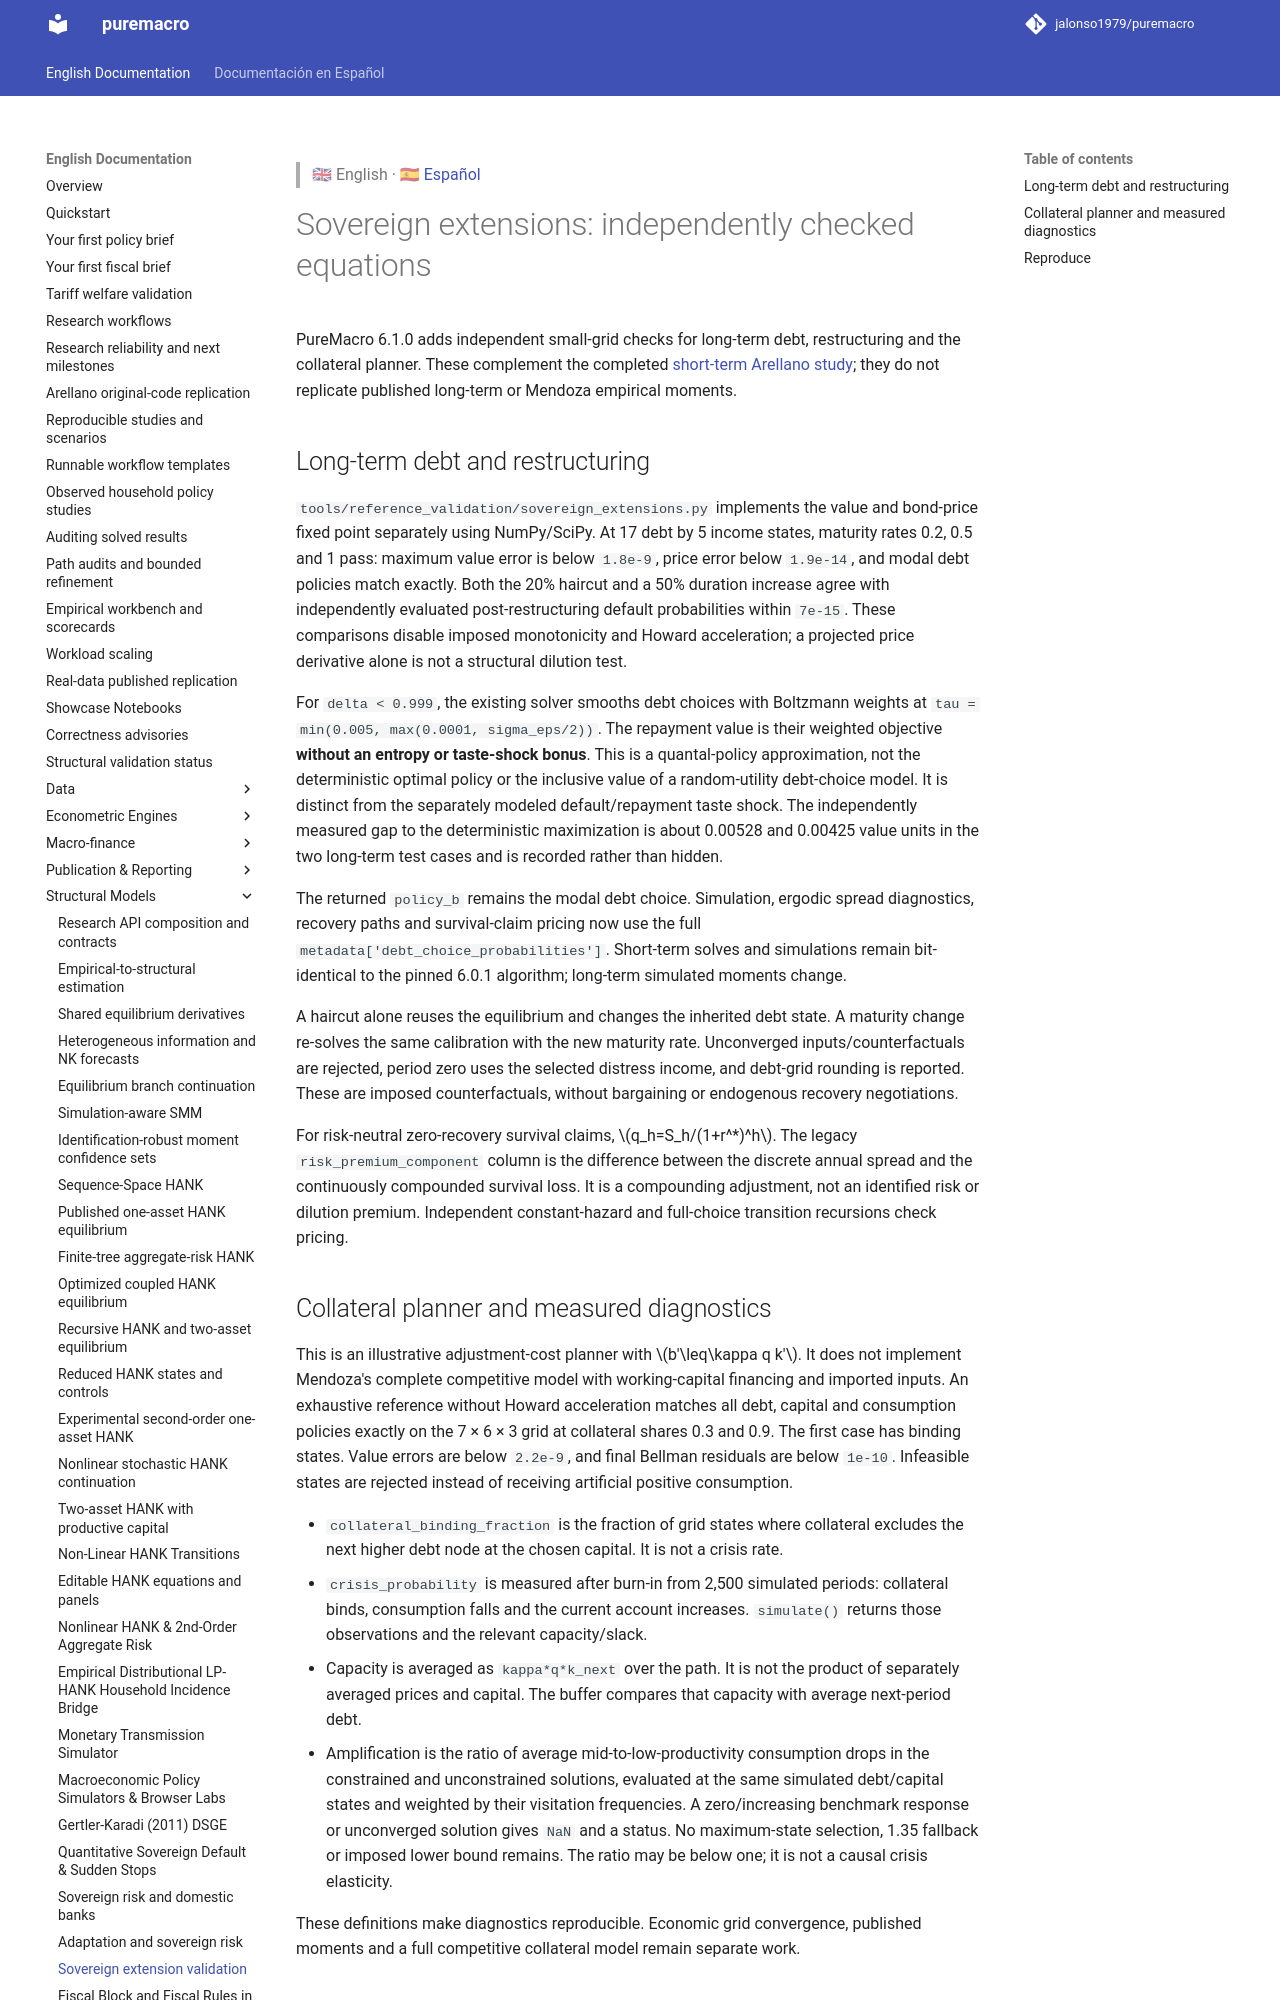

repository: Allisterh/puremacro · page: docs/sovereign_extensions_validation/index.html · generator: mkdocs

> 🇬🇧 English · 🇪🇸 [Español](es/sovereign_extensions_validation.md)

# Sovereign extensions: independently checked equations

The 6.1 development source adds independent small-grid checks for long-term
debt, restructuring and the collateral planner. These complement the completed
[short-term Arellano study](arellano_replication.md); they do not replicate
published long-term or Mendoza empirical moments.

## Long-term debt and restructuring

`tools/reference_validation/sovereign_extensions.py` implements the value and
bond-price fixed point separately using NumPy/SciPy. At 17 debt by 5 income
states, maturity rates 0.2, 0.5 and 1 pass: maximum value error is below `1.8e-9`,
price error below `1.9e-14`, and modal debt policies match exactly. Both the
20% haircut and a 50% duration increase agree with independently evaluated
post-restructuring default probabilities within `7e-15`.
These comparisons disable imposed monotonicity and Howard acceleration;
a projected price derivative alone is not a structural dilution test.

For `delta < 0.999`, the existing solver smooths debt choices with Boltzmann
weights at `tau = min(0.005, max(0.0001, sigma_eps/2))`. The repayment value is
their weighted objective **without an entropy or taste-shock bonus**. This is
a quantal-policy approximation, not the deterministic optimal policy or the
inclusive value of a random-utility debt-choice model. It is distinct from
the separately modeled default/repayment taste shock. The independently
measured gap to the deterministic maximization is about 0.00528 and 0.00425
value units in the two long-term test cases and is recorded rather than hidden.

The returned `policy_b` remains the modal debt choice. Simulation, ergodic
spread diagnostics, recovery paths and survival-claim pricing now use the full
`metadata['debt_choice_probabilities']`. Short-term solves and simulations remain
bit-identical to the pinned 6.0.1 algorithm; long-term simulated moments change.

A haircut alone reuses the equilibrium and changes the inherited debt state.
A maturity change re-solves the same calibration with the new maturity rate.
Unconverged inputs/counterfactuals are rejected, period zero uses the selected
distress income, and debt-grid rounding is reported. These are imposed
counterfactuals, without bargaining or endogenous recovery negotiations.

For risk-neutral zero-recovery survival claims,
$q_h=S_h/(1+r^*)^h$. The legacy `risk_premium_component` column is the difference
between the discrete annual spread and the continuously compounded survival
loss. It is a compounding adjustment, not an identified risk or dilution premium.
Independent constant-hazard and full-choice transition recursions check pricing.
